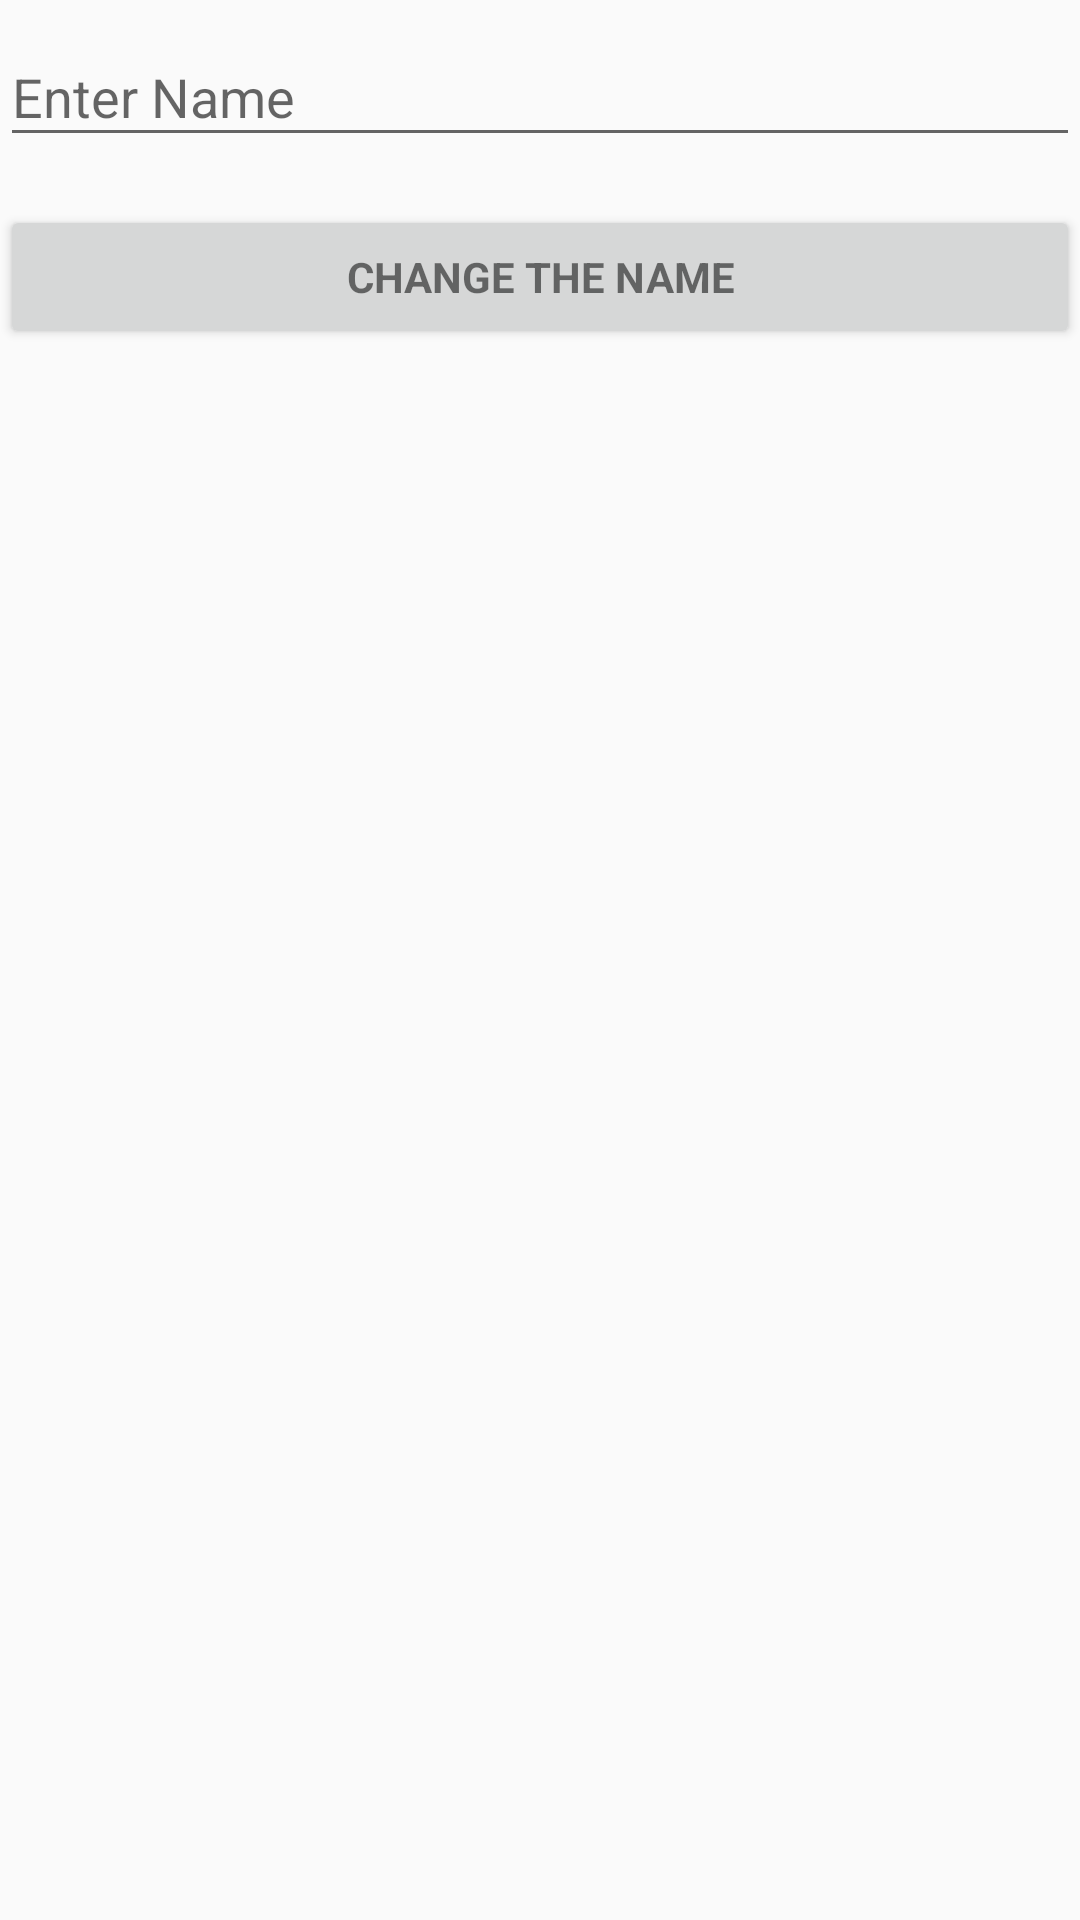

Android layout source for this screen:
<!-- AndroidManifest.xml: application theme AppTheme -->
<!-- res/layout/activity_changethename.xml -->
<?xml version="1.0" encoding="utf-8"?>
<RelativeLayout xmlns:android="http://schemas.android.com/apk/res/android"
    android:layout_width="match_parent"
    android:layout_height="match_parent"
    android:orientation="vertical">


    <ScrollView
        android:id="@+id/changethename_form"
        android:layout_width="match_parent"
        android:layout_height="wrap_content">

        <LinearLayout
            android:layout_width="match_parent"
            android:layout_height="wrap_content"
            android:orientation="vertical">

            <android.support.design.widget.TextInputLayout
                android:layout_width="match_parent"
                android:layout_height="wrap_content">

                <AutoCompleteTextView
                    android:id="@+id/ActivityChangetheName_autoCompleteTextViewName"
                    android:layout_width="match_parent"
                    android:layout_height="wrap_content"
                    android:hint="@string/prompt_fullname"
                    android:inputType="textPersonName"
                    android:maxLines="1" />

            </android.support.design.widget.TextInputLayout>


            <Button
                android:id="@+id/ActivityChangetheName_buttonChange"
                style="?android:textAppearanceSmall"
                android:layout_width="match_parent"
                android:layout_height="wrap_content"
                android:layout_marginTop="16dp"
                android:text="@string/lbl_changeTheName"
                android:textStyle="bold" />

        </LinearLayout>
    </ScrollView>
    <ProgressBar
        android:id="@+id/ActivityChangetheName_progressBar"
        style="?android:attr/progressBarStyleHorizontal"
        android:layout_width="match_parent"
        android:layout_height="wrap_content"
        android:layout_below="@+id/changethename_form"
        android:indeterminate="true"
        android:visibility="gone" />


</RelativeLayout>
<!-- resources referenced by this layout -->
<resources>
  <string name="lbl_changeTheName">Change the name</string>
  <string name="prompt_fullname">Enter Name</string>
  <style name="AppTheme" parent="Theme.AppCompat.Light.DarkActionBar">
          
          <item name="colorPrimary">@color/colorPrimary</item>
          <item name="colorPrimaryDark">@color/colorPrimaryDark</item>
          <item name="colorAccent">@color/colorAccent</item>
      </style>
  <!-- not gathered from this repository: default colours our renderer supplied (Android Studio template values) -->
  <color name="colorPrimary">#FF6200EE</color>
  <color name="colorPrimaryDark">#FF3700B3</color>
  <color name="colorAccent">#FF03DAC5</color>
</resources>
